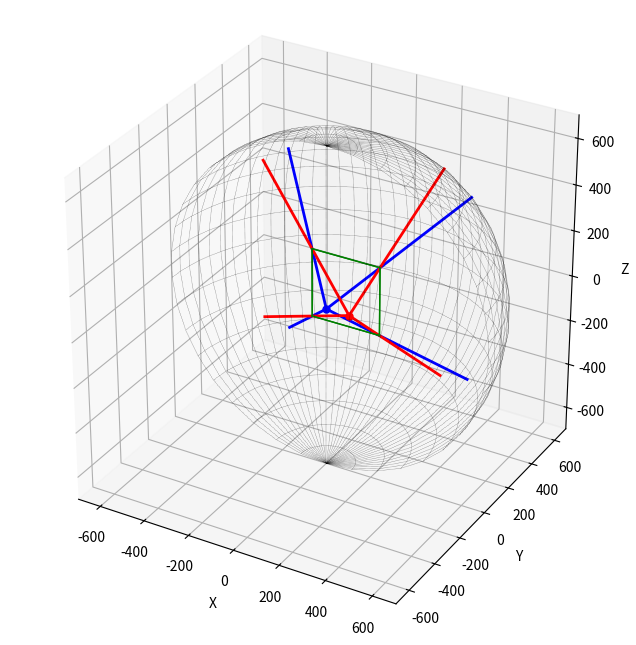

Write the Python code that produced this figure.
import numpy as np
import matplotlib.pyplot as plt
from mpl_toolkits.mplot3d import Axes3D

def calculate_view_angle(position, corner):
    vector = corner - position
    return vector / np.linalg.norm(vector)

R = 700
box_size = 300
half_size = box_size / 2
dx = 100
dy = -100

fig, ax = plt.subplots(figsize=(8, 8), subplot_kw={"projection": "3d"})

'''
phi, theta = np.mgrid[0.0:2.0*np.pi:40j, 0.0:np.pi:20j]
x = R * np.sin(theta) * np.cos(phi)
y = R * np.sin(theta) * np.sin(phi)
z = R * np.cos(theta)
ax.plot_wireframe(x, y, z, color='black', linewidth=0.25)
'''

# 구의 일부 그리기
phi, theta = np.mgrid[0.0:np.pi:40j, 0.0:np.pi:20j]
x = R * np.sin(theta) * np.cos(phi)
y = R * np.sin(theta) * np.sin(phi)
z = R * np.cos(theta)
#ax.plot_surface(x, y, z, edgecolor='k', linewidth=0.2, linestyle=':', alpha=0.3)
ax.plot_wireframe(x, y, z, color='k', linewidth=0.3, linestyle=':')

# 창문 모서리 정의
window_corners = np.array([
    [half_size, half_size, half_size],
    [-half_size, half_size, half_size],
    [half_size, half_size, -half_size],
    [-half_size, half_size, -half_size]
])

# 사람 위치 정의
positions = [
    np.array([0, 0, 0]),
    np.array([dx, 0, 0]),
    #np.array([dx, dy, 0])
]

# 각 위치에서 교점 계산 및 시선 표시
colors = ['blue', 'red', 'orange', 'purple']
intersection_points = []  # 교점 좌표 저장 리스트

for position, color in zip(positions, colors):
    ax.plot([position[0]], [position[1]], [position[2]], 'o', color=color, markersize=5)
    for corner in window_corners:
        direction = corner - position
        norm_direction = direction / np.linalg.norm(direction)

        # 교점 구하기
        a = np.dot(norm_direction, norm_direction)
        b = 2 * np.dot(norm_direction, position)
        c = np.dot(position, position) - R**2

        discriminant = b**2 - 4 * a * c
        if discriminant >= 0:
            t1 = (-b - np.sqrt(discriminant)) / (2 * a)
            t2 = (-b + np.sqrt(discriminant)) / (2 * a)
            if t1 > 0 and t2 > 0:
                t = min(t1, t2)
            elif t1 > 0:
                t = t1
            elif t2 > 0:
                t = t2
            else:
                continue
            intersection_point = position + t * norm_direction
            intersection_points.append(intersection_point)  # 교점 좌표 저장
            ax.plot([position[0], intersection_point[0]], [position[1], intersection_point[1]], [position[2], intersection_point[2]], color=color, linewidth=2)

# 창문 전체 모서리 그리기
corners = np.array([
    [half_size, half_size, half_size],
    [half_size, half_size, -half_size],
    [-half_size, half_size, half_size],
    [-half_size, half_size, -half_size]
])
for start in corners:
    for end in corners:
        if np.linalg.norm(start-end) == box_size:
            ax.plot([start[0], end[0]], [start[1], end[1]], [start[2], end[2]], 'g-', linewidth=1)

ax.set_box_aspect([1, 1, 1])

ax.set_xlim([-R, R])
ax.set_ylim([-R, R])
ax.set_zlim([-R, R])
ax.set_xlabel('X')
ax.set_ylabel('Y')
ax.set_zlabel('Z')

plt.show()

# 교점 좌표 출력
for i, point in enumerate(intersection_points):
    print(f"Intersection {i}: {point}")
